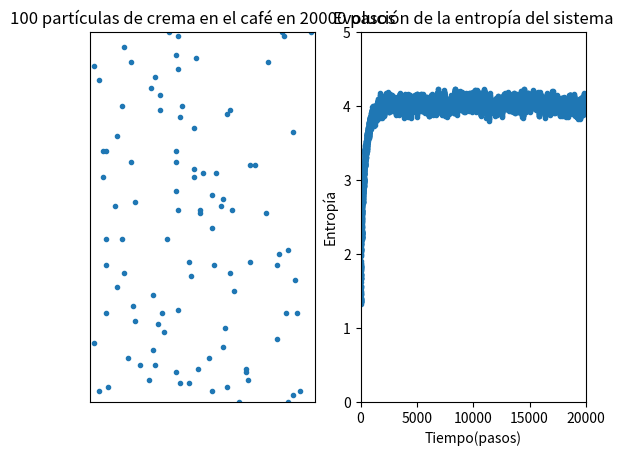

Reproduce this figure in Python.
import numpy as np
import random as ran
import matplotlib.pylab as plt

# Inicializando Variables

numero_pasos = 20000
numero_particulas = 100
x_coor = []
y_coor = []
raiz_cua_particulas = int(numero_particulas ** 0.5)
div_eje = 10
x_bordes = np.linspace(0, 100, div_eje + 1)
y_bordes = np.linspace(0, 100, div_eje + 1)
s_mat = []


# Definiendo Funciones

def vecino():
    selector = ran.randint(0, 100)
    x_paso = 0
    y_paso = 0
    if selector < 25:
        x_paso = 1
    elif selector < 50:
        x_paso = -1
    elif selector < 75:
        y_paso = 1
    elif selector < 100:
        y_paso = -1
    return ([x_paso, y_paso])


def paso(particulas):
    x_pasos = []
    y_pasos = []
    for a in range(particulas):
        x, y = vecino()
        x_pasos.append(x)
        y_pasos.append(y)
    return ([x_pasos, y_pasos])


# PRINCIPAL

for a in range(raiz_cua_particulas):
    x = 45 + a
    y = 45
    for b in range(raiz_cua_particulas):
        y = y + 1
        y_coor.append(y)
        x_coor.append(x)

x_matcoor = [x_coor]
y_matcoor = [y_coor]

if numero_pasos == 0:
    plt.plot(x_coor, y_coor, '.')
    plt.title(str(numero_particulas) + ' partículas de crema en el café' + ' en ' + str(numero_pasos) + ' pasos')
    plt.xlim(0, 100)
    plt.ylim(0, 100)
    plt.gca().axes.get_yaxis().set_visible(False)
    plt.gca().axes.get_xaxis().set_visible(False)
    plt.show()
else:

    for a in range(numero_pasos):

        x_pasos, y_pasos = paso(numero_particulas)
        x_serv = []
        y_serv = []

        for b in range(numero_particulas):
            x_serv.append(x_pasos[b] + x_coor[b])
            y_serv.append(y_pasos[b] + y_coor[b])
        x_coor = x_serv
        y_coor = y_serv
        x_matcoor = x_matcoor + [x_serv]
        y_matcoor = y_matcoor + [y_serv]

        for c in range(numero_particulas):
            if x_serv[c] > 100:
                x_serv[c] = 100
            elif x_serv[c] < 0:
                x_serv[c] = 0
            elif y_serv[c] > 100:
                y_serv[c] = 100
            elif y_serv[c] < 0:
                y_serv[c] = 0
        s_paso = 0

        h = np.histogram2d(x_serv, y_serv, bins=(x_bordes, y_bordes))
        p = h[0] / numero_particulas
        for d in range(div_eje):
            for e in range(div_eje):
                if p[d][e] > 0:
                    s_paso = s_paso - p[d][e] * np.log(p[d][e])
        s_mat.append(s_paso)


plt.subplot(1, 2, 1)
plt.plot(x_serv, y_serv, '.')
plt.title(str(numero_particulas) + ' partículas de crema en el café' + ' en ' + str(numero_pasos) + ' pasos')
plt.xlim(0, 100)
plt.ylim(0, 100)
plt.gca().axes.get_yaxis().set_visible(False)
plt.gca().axes.get_xaxis().set_visible(False)

plt.subplot(1, 2, 2)
plt.plot(s_mat, '.')
plt.ylim(0, 5)
plt.xlim(0, 20000)
plt.title('Evolución de la entropía del sistema')
plt.ylabel('Entropía')
plt.xlabel('Tiempo(pasos)')
plt.show()